Run: headless pygame with SDL's dummy video driver; simulated clock (each Clock.tick advances the game by its frame time, no real sleeping); random seed 0; keys injected as events and as key.get_pressed() state; no mouse input.
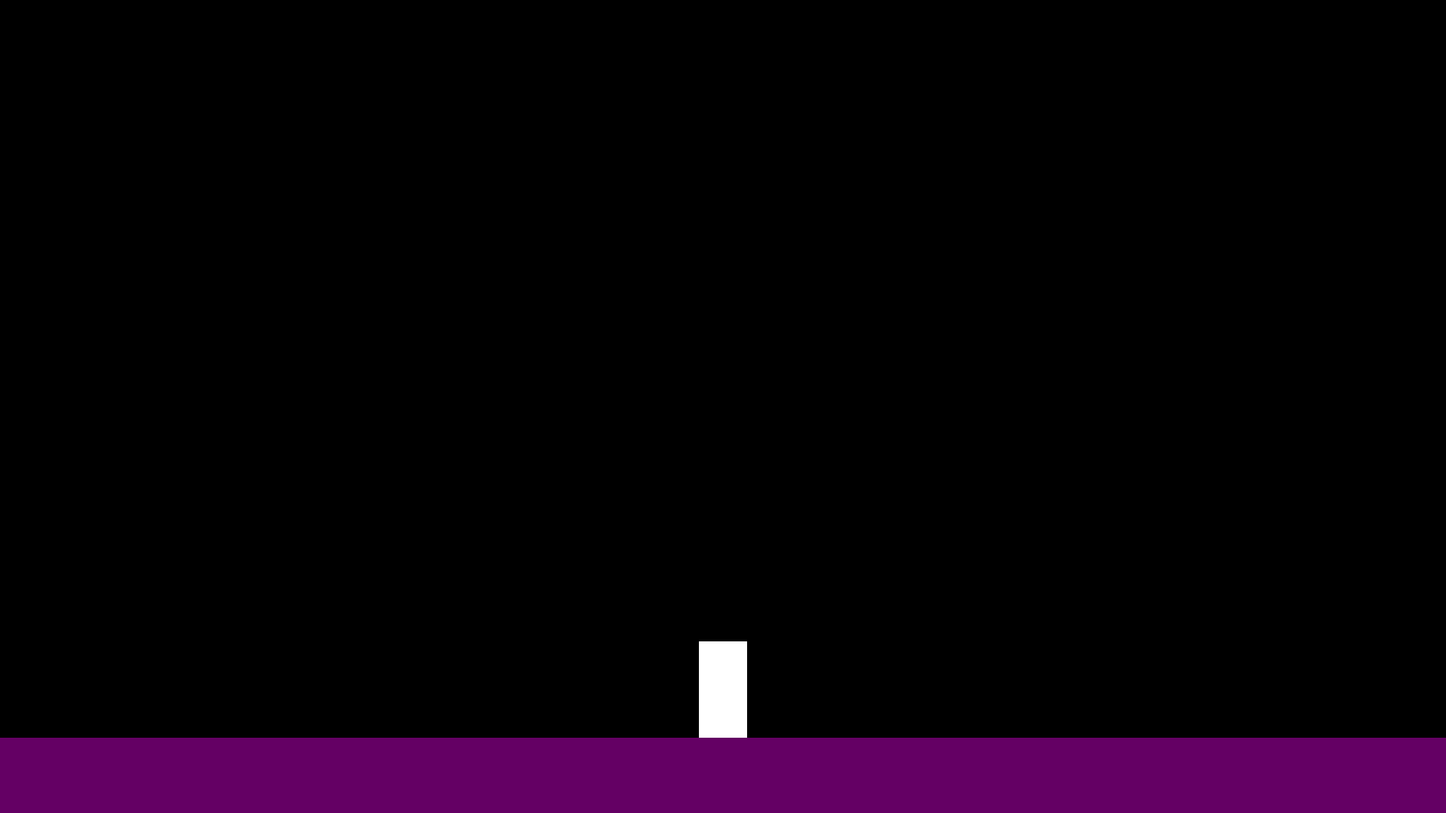
Frame 1 of 4 · flips 1–60 · no input
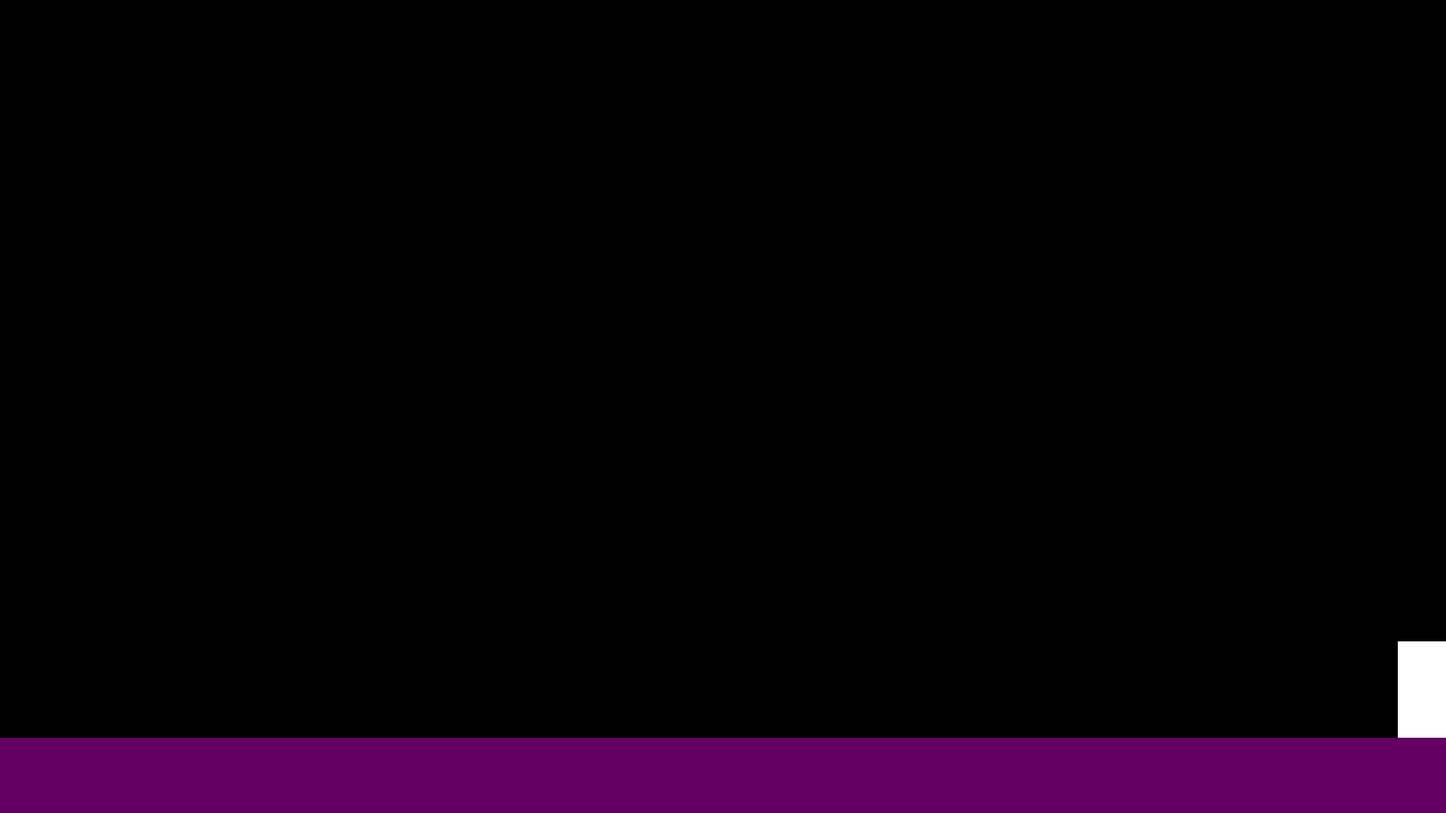
Frame 2 of 4 · flips 61–180 · tapped SPACE, RETURN · held RIGHT (→), D
Frame 3 of 4 · flips 181–300 · held DOWN (↓), S · screen unchanged from frame 2, image omitted
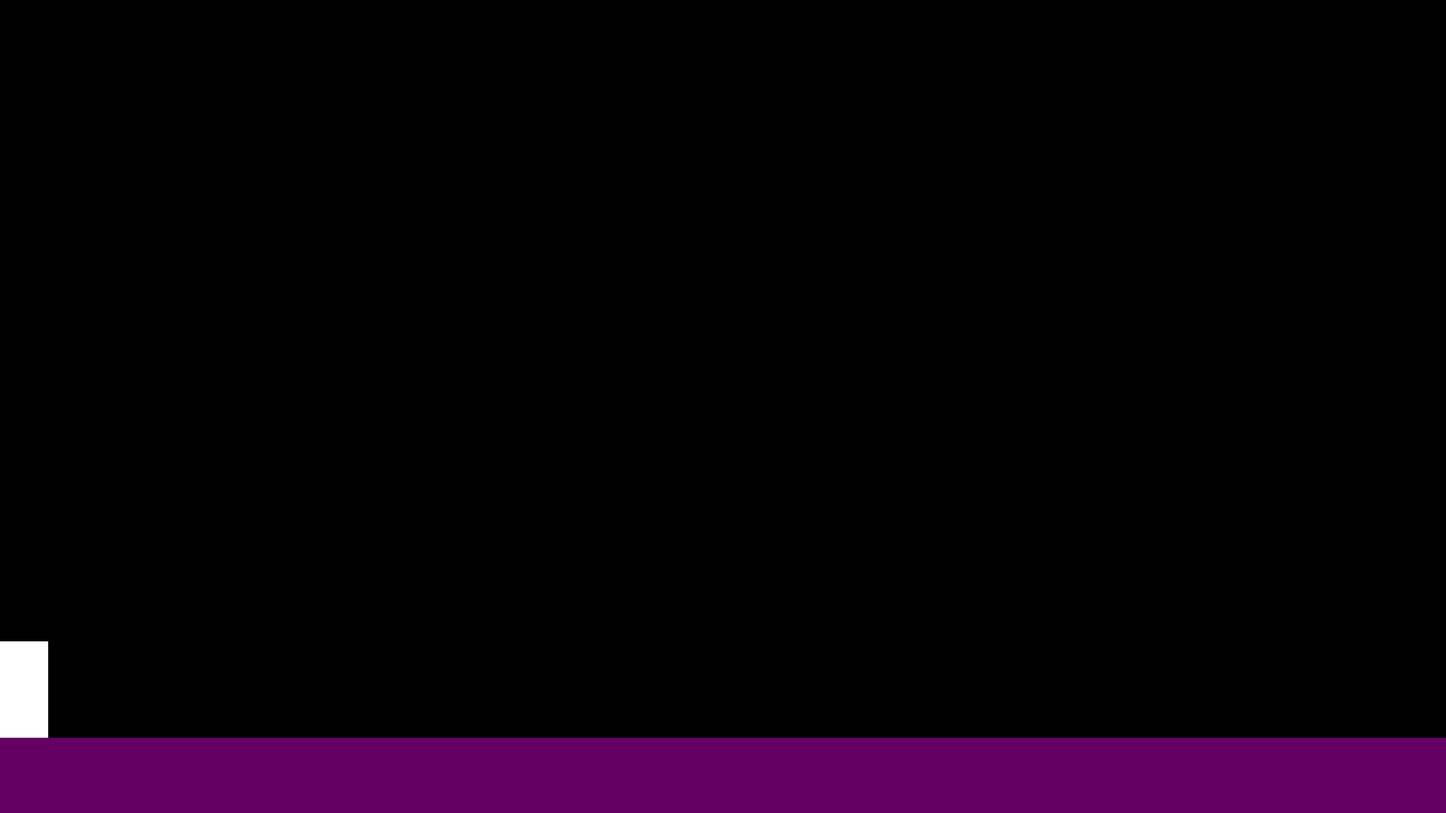
Frame 4 of 4 · flips 301–420 · held LEFT (←), A, UP (↑), W

The pygame program that drew these frames:

"""This module contains a simple game using pygame."""
import random
import pygame

WHITE = (255, 255, 255)
BLACK = (0, 0, 0)
PURPLE = (100, 0, 100)
SCREEN_WIDTH = 1920
SCREEN_HEIGHT = 1080
GROUND_HEIGHT = 100

class Player(pygame.sprite.Sprite):
    """This class represents the player sprite."""
    def __init__(self, position_x, position_y):
        super().__init__()
        self.player_height = 128
        self.player_width = 64
        self.image = pygame.Surface((self.player_width, self.player_height))
        self.image.fill(WHITE)
        self.rect = self.image.get_rect()
        self.rect.centerx = position_x
        self.rect.bottom = position_y
        self.vel = pygame.Vector2(0, 0)
        self.jump_counter = 0
        self.player_speed = 1024
        self.player_max_jump = 2
        self.gravity = 32

    def update(self, delta_time):
        """Update the velocity and position of the player."""
        self.vel.y += self.gravity
        self.rect.x += self.vel.x * delta_time
        self.rect.y += self.vel.y * delta_time
        self._collisions()

    def _collisions(self):
        """Check for collisions with the screen boundaries."""
        self.rect.left = max(self.rect.left, 0)
        self.rect.right = min(self.rect.right, SCREEN_WIDTH)
        self.rect.top = max(self.rect.top, 0)
        if self.rect.bottom > SCREEN_HEIGHT - GROUND_HEIGHT:
            self.rect.bottom = SCREEN_HEIGHT - GROUND_HEIGHT
            self.vel.y = 0
            self.jump_counter = 0

    def move(self, direction):
        """Move the player horizontally."""
        self.vel.x = direction * self.player_speed

    def jump(self):
        """Make the player jump."""
        if self.jump_counter < self.player_max_jump:
            self.vel.y = -self.player_speed
            self.jump_counter += 1

    def draw(self, screen):
        """Draw the player on the screen."""
        screen.blit(self.image, self.rect)

def _generate_map():
    width, height = 17, 17
    width_5, width_2_5, width_3_5, width_4_5 = width // 5, width * 2 // 5, width * 3 // 5, width * 4 // 5
    width_1, height_1 = width - 1, height - 1
    avoid_chars = {'P', '1', '2', '3'}

    def _generate():
        layout = [['#' if i % 2 == 0 or j in {0, width_1} or i in {0, height_1} else ' ' for j in range(width)] for i in range(height)]
        for i in range(1, height_1):
            if i % 2 == 0:
                rand_range = random.randrange(1, width_5)
                for _ in range(rand_range):
                    clime = random.randrange(1, width_1)
                    if layout[i - 1][clime] == ' ':
                        layout[i][clime] = ' '
            else:
                ml, mr = sorted(random.randrange(width_2_5, width_3_5) for _ in range(2))
                rand_range_start = random.randrange(1, width_5)
                rand_range_end = random.randrange(width_4_5, width)
                for j in list(range(rand_range_start)) + list(range(rand_range_end, width_1)) + list(range(ml, mr)):
                    if layout[i - 1][j] == '#':
                        layout[i][j] = '#'
        return layout
    
    def _validate(height, width, layout):
        visited = set()
        start = next((i, j) for i in range(height) for j in range(width) if layout[i][j] == ' ')

        stack = [start]
        while stack:
            i, j = stack.pop()
            if (i, j) not in visited:
                visited.add((i, j))
                for di, dj in [(-1, 0), (1, 0), (0, -1), (0, 1)]:
                    ni, nj = i + di, j + dj
                    if 0 <= ni < height and 0 <= nj < width and layout[ni][nj] == ' ':
                        stack.append((ni, nj))

    return all(layout[i][j] != ' ' or (i, j) in visited for i in range(height) for j in range(width))

    layout = _generate()
    while not _validate(height, width, layout):
        layout = _generate()

    player = next((i, j) for i in range(height_1, 0, -1) for j in range(width) if layout[i][j] == ' ' and layout[i][j + 1] == ' ')
    layout[player[0]][player[1]] = 'P'

    for _ in range(random.randrange(5, 8)):
        while True:
            i, j = random.randrange(0, width), random.randrange(0, height)
            if layout[i][j] == ' ' and layout[i + 1][j] == '#' and layout[i][j - 1] not in avoid_chars and layout[i][j + 1] not in avoid_chars:
                layout[i][j] = random.choice(['1', '2', '3'])
                break
    
    return layout

def main():
    """Main function for the game."""
    pygame.init()

    screen = pygame.display.set_mode((SCREEN_WIDTH, SCREEN_HEIGHT))
    pygame.display.set_caption('Game')
    clock = pygame.time.Clock()

    sprites = pygame.sprite.Group()

    player = Player(SCREEN_WIDTH // 2, SCREEN_HEIGHT - GROUND_HEIGHT)
    sprites.add(player)

    ground = pygame.sprite.Sprite()
    ground.image = pygame.Surface((SCREEN_WIDTH, GROUND_HEIGHT))
    ground.image.fill(PURPLE)
    ground.rect = ground.image.get_rect()
    ground.rect.bottom = SCREEN_HEIGHT
    sprites.add(ground)

    _game_loop(sprites, screen, clock, player)

    pygame.quit()

def _game_loop(sprites, screen, clock, player):
    """Main game loop."""
    while True:
        if _events(player) is False:
            break
        sprites.update(clock.get_time() / 1000)
        screen.fill(BLACK)
        sprites.draw(screen)
        pygame.display.update()
        clock.tick(60)

def _events(player):
    """Handle events."""
    keys = pygame.key.get_pressed()
    if keys[pygame.K_a] and not keys[pygame.K_d]:
        player.move(-1)
    elif keys[pygame.K_d] and not keys[pygame.K_a]:
        player.move(1)
    else:
        player.move(0)

    if keys[pygame.K_ESCAPE]:
        return False

    for event in pygame.event.get():
        if event.type == pygame.QUIT:
            return False
        if event.type == pygame.KEYUP and event.key == pygame.K_SPACE:
            player.jump()
    return None

if __name__ == '__main__':
    main()
